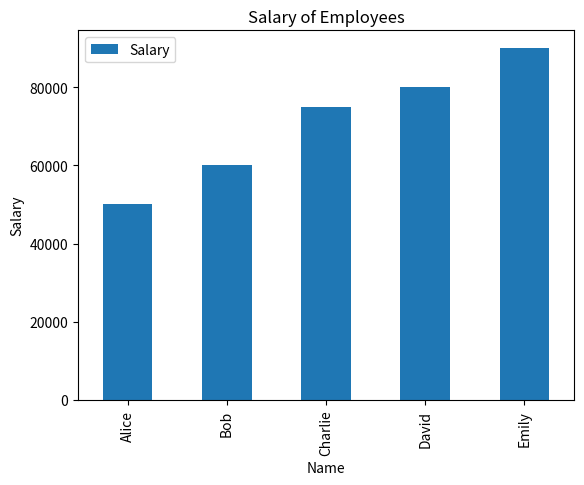

Write the Python code that produced this figure.
import pandas as pd
import matplotlib.pyplot as plt

data = {
    'Name': ['Alice', 'Bob', 'Charlie', 'David', 'Emily'],
    'Age': [25, 30, 35, 40, 45],
    'Salary': [50000, 60000, 75000, 80000, 90000]
}

df = pd.DataFrame(data)

df.plot(kind='bar', x='Name', y='Salary', title='Salary of Employees')
plt.xlabel('Name')
plt.ylabel('Salary')
plt.show()
